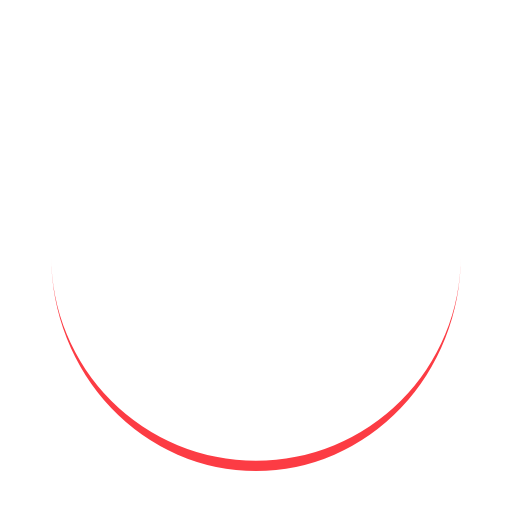
t = 0.00 s
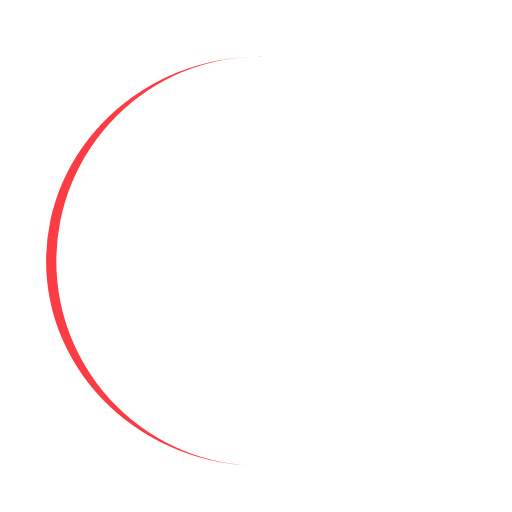
t = 0.40 s
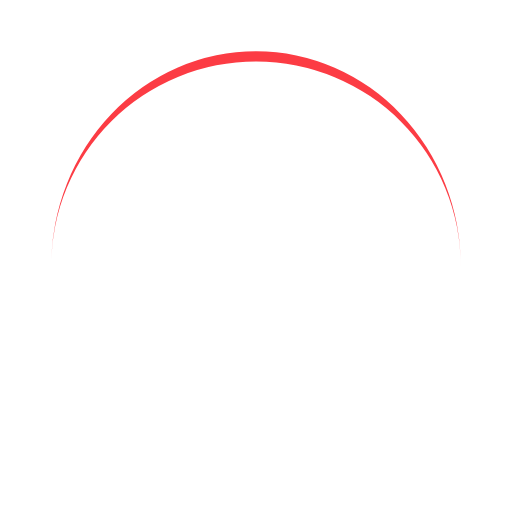
t = 0.79 s
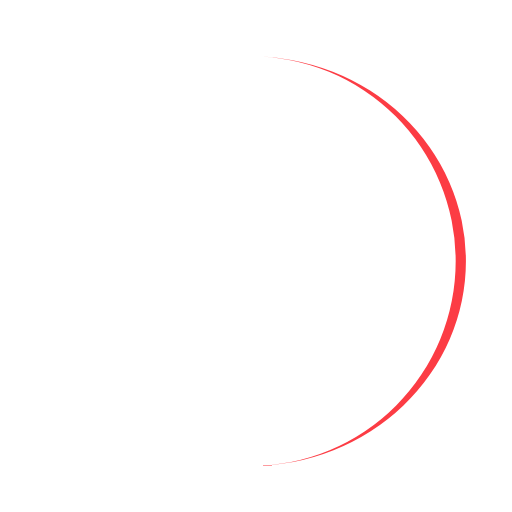
t = 1.19 s

The animated SVG that drew these frames (rendered in a browser with its animation timeline set to each time). Animation: 1 SMIL element (animateTransform=1); one cycle of 1.59 s, repeats indefinitely.

<?xml version="1.0" encoding="utf-8"?>
<svg xmlns="http://www.w3.org/2000/svg" xmlns:xlink="http://www.w3.org/1999/xlink" style="margin: auto; background: rgb(255, 255, 255); display: block; shape-rendering: auto;" width="200px" height="200px" viewBox="0 0 100 100" preserveAspectRatio="xMidYMid">
<path d="M10 50A40 40 0 0 0 90 50A40 42 0 0 1 10 50" fill="#fc3c44" stroke="none" transform="rotate(277.85 50 51)">
  <animateTransform attributeName="transform" type="rotate" dur="1.5873015873015872s" repeatCount="indefinite" keyTimes="0;1" values="0 50 51;360 50 51"></animateTransform>
</path>
</svg>